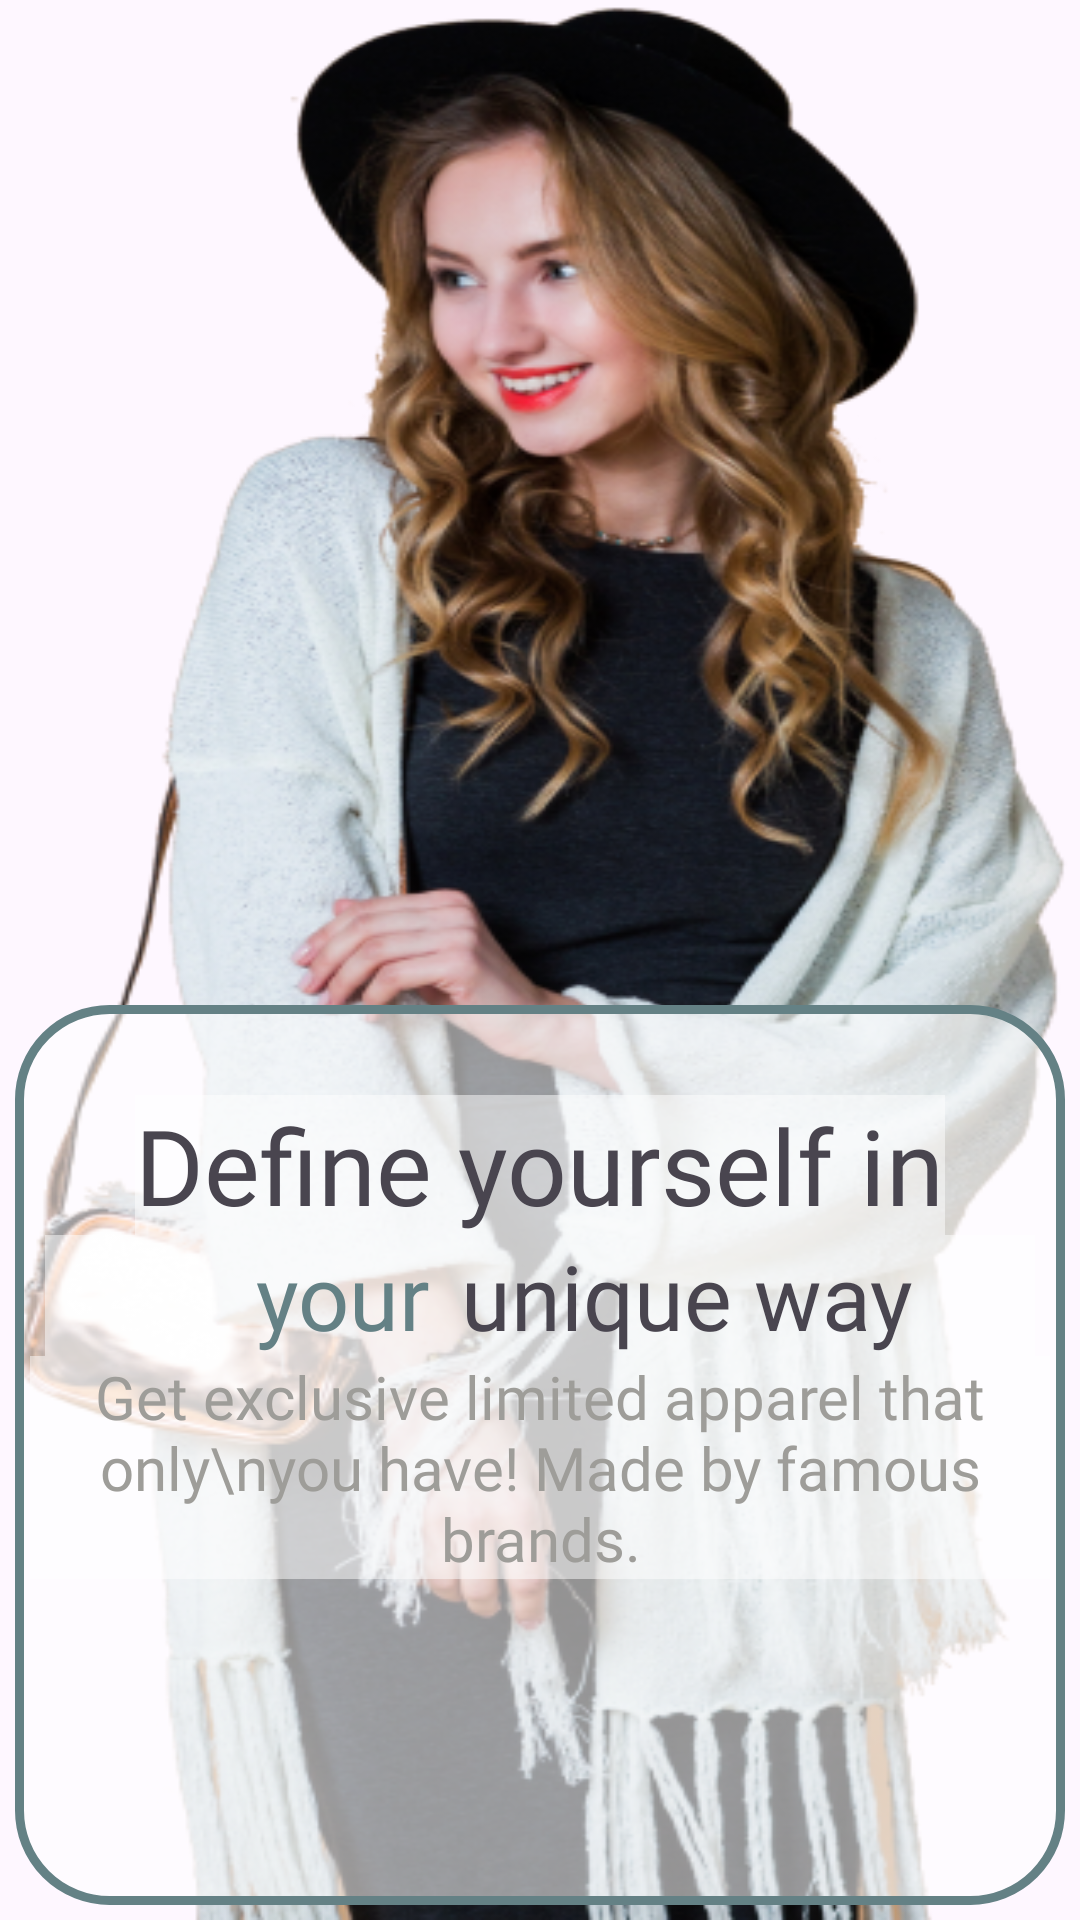

Android layout source for this screen:
<!-- AndroidManifest.xml: application theme Theme.ShopSphere -->
<!-- res/layout/fragment_second_screen.xml -->
<?xml version="1.0" encoding="utf-8"?>
<androidx.constraintlayout.widget.ConstraintLayout
    xmlns:android="http://schemas.android.com/apk/res/android"
    xmlns:app="http://schemas.android.com/apk/res-auto"
    xmlns:tools="http://schemas.android.com/tools"
    android:layout_width="match_parent"
    android:layout_height="match_parent"
    android:background="@drawable/model2"
    tools:context=".ui.onboarding.screens.SecondScreenFragment">


    <androidx.constraintlayout.widget.ConstraintLayout
        android:id="@+id/constraintLayout3"
        android:layout_width="match_parent"
        android:layout_height="300dp"
        android:layout_margin="5dp"
        android:background="@drawable/intro_back"
        app:layout_constraintBottom_toBottomOf="parent"
        app:layout_constraintEnd_toEndOf="parent"
        app:layout_constraintHorizontal_bias="0.5"
        app:layout_constraintStart_toStartOf="parent">

        <TextView
            android:id="@+id/textView2"
            android:layout_width="wrap_content"
            android:layout_height="wrap_content"
            android:layout_marginTop="30dp"
            android:background="#80FFFFFF"
            android:fontFamily="@font/inter_bold"
            android:text="Define yourself in"
            android:textSize="35sp"
            app:layout_constraintEnd_toEndOf="parent"
            app:layout_constraintStart_toStartOf="parent"
            app:layout_constraintTop_toTopOf="parent" />


        <androidx.constraintlayout.widget.ConstraintLayout
            android:id="@+id/constraintLayout2"
            android:layout_width="match_parent"
            android:layout_height="wrap_content"
            android:layout_marginHorizontal="10dp"
            android:background="#80FFFFFF"
            app:layout_constraintEnd_toEndOf="@+id/textView2"
            app:layout_constraintHorizontal_bias="0.5"
            app:layout_constraintStart_toStartOf="@+id/textView2"
            app:layout_constraintTop_toBottomOf="@+id/textView2">


            <TextView
                android:id="@+id/textView4"
                android:layout_width="wrap_content"
                android:layout_height="wrap_content"
                android:fontFamily="@font/inter_bold"
                android:paddingStart="30dp"
                android:paddingEnd="10dp"
                android:text="your"
                android:textAlignment="center"
                android:textColor="@color/main_color"
                android:textSize="30sp"
                app:layout_constraintBottom_toBottomOf="parent"
                app:layout_constraintEnd_toStartOf="@+id/textView3"
                app:layout_constraintHorizontal_bias="0.5"
                app:layout_constraintHorizontal_chainStyle="packed"
                app:layout_constraintStart_toStartOf="parent"
                app:layout_constraintTop_toTopOf="parent" />


            <TextView
                android:id="@+id/textView3"
                android:layout_width="wrap_content"
                android:layout_height="wrap_content"
                android:layout_weight="1"
                android:fontFamily="@font/inter_bold"
                android:text="unique way"
                android:textSize="30sp"
                app:layout_constraintBottom_toBottomOf="parent"
                app:layout_constraintEnd_toEndOf="parent"
                app:layout_constraintHorizontal_bias="0.5"
                app:layout_constraintStart_toEndOf="@+id/textView4"
                app:layout_constraintTop_toTopOf="parent"
                app:layout_constraintVertical_bias="0.5" />


        </androidx.constraintlayout.widget.ConstraintLayout>


        <TextView
            android:layout_width="match_parent"
            android:layout_height="wrap_content"
            android:layout_marginHorizontal="5dp"
            android:background="#80FFFFFF"
            android:fontFamily="@font/inter_semibold"
            android:text="Get exclusive limited apparel that only\nyou have! Made by famous brands."
            android:textAlignment="center"
            android:textColor="#9E9D99"
            android:textSize="20sp"
            app:layout_constraintEnd_toEndOf="@+id/constraintLayout2"
            app:layout_constraintHorizontal_bias="0.5"
            app:layout_constraintStart_toStartOf="@+id/constraintLayout2"
            app:layout_constraintTop_toBottomOf="@+id/constraintLayout2" />

    </androidx.constraintlayout.widget.ConstraintLayout>

</androidx.constraintlayout.widget.ConstraintLayout>
<!-- resources referenced by this layout -->
<resources>
  <color name="main_color">#648185</color>
  <!-- drawable intro_back (drawable) -->
  <?xml version="1.0" encoding="utf-8"?>
  <selector
      xmlns:android="http://schemas.android.com/apk/res/android">
  
      <item>
          <shape>
              <solid android:color="#90FFFFFF"/>
              <corners android:radius="30dp"/>
              <stroke android:color="@color/main_color" android:width="3dp"/>
          </shape>
      </item>
  </selector>
  <!-- drawable model2: png bitmap (drawable, 324871 bytes) -->
  <style name="Theme.ShopSphere" parent="Base.Theme.ShopSphere" />
  <style name="Base.Theme.ShopSphere" parent="Theme.Material3.DayNight.NoActionBar">
          
          
          <item name="android:statusBarColor">@color/main_color</item>
          <item name="android:navigationBarColor">@color/main_color</item>
  
      </style>
</resources>
